2-way image classification set "dataset" from GitHub (feanored/astrostats-2025); label vocabulary: barred spiral galaxy, round smooth galaxy.

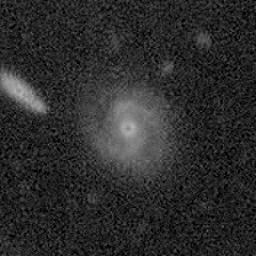
Label: round smooth galaxy

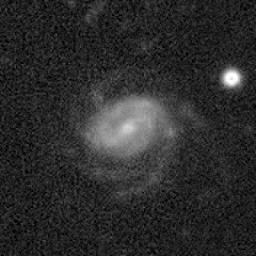
Label: round smooth galaxy

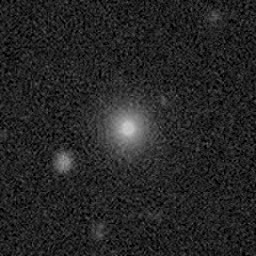
Label: barred spiral galaxy

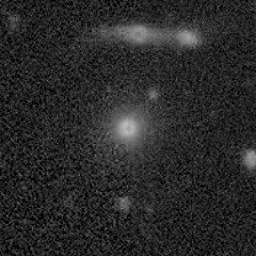
Label: barred spiral galaxy

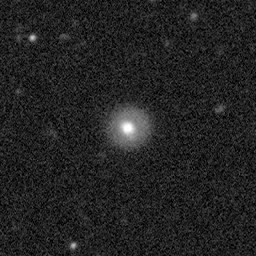
Label: barred spiral galaxy

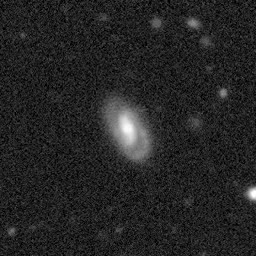
Label: round smooth galaxy
